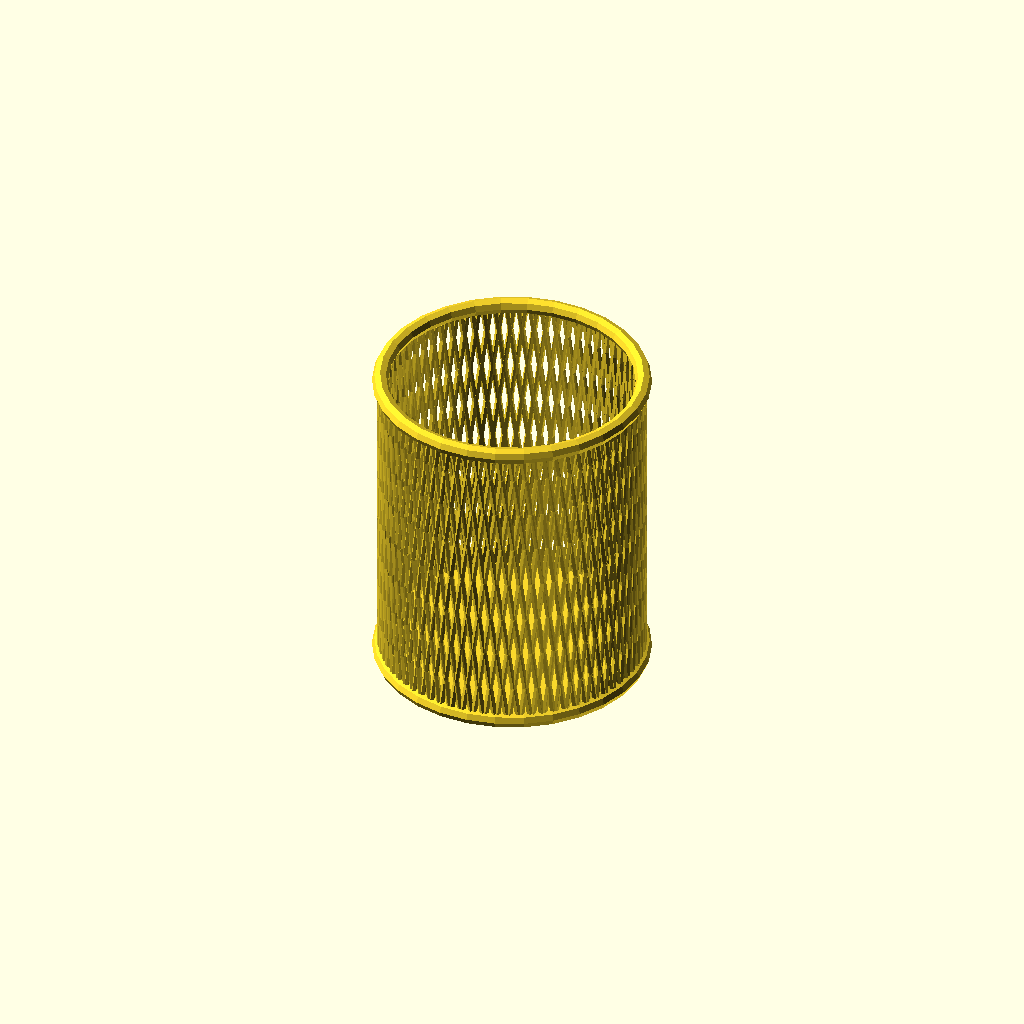
Cell 1: the model at its default parameters.
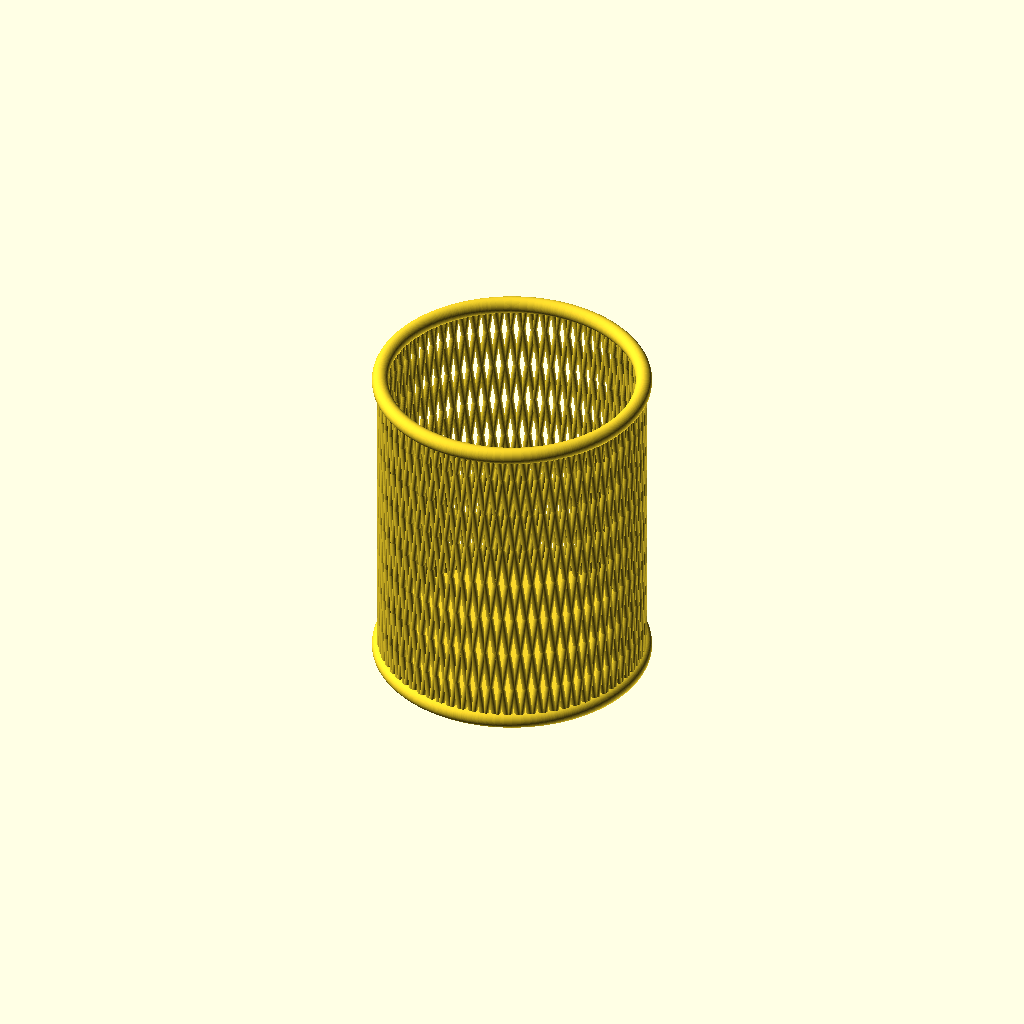
Cell 2: Resolution = 100 (everything else at default).
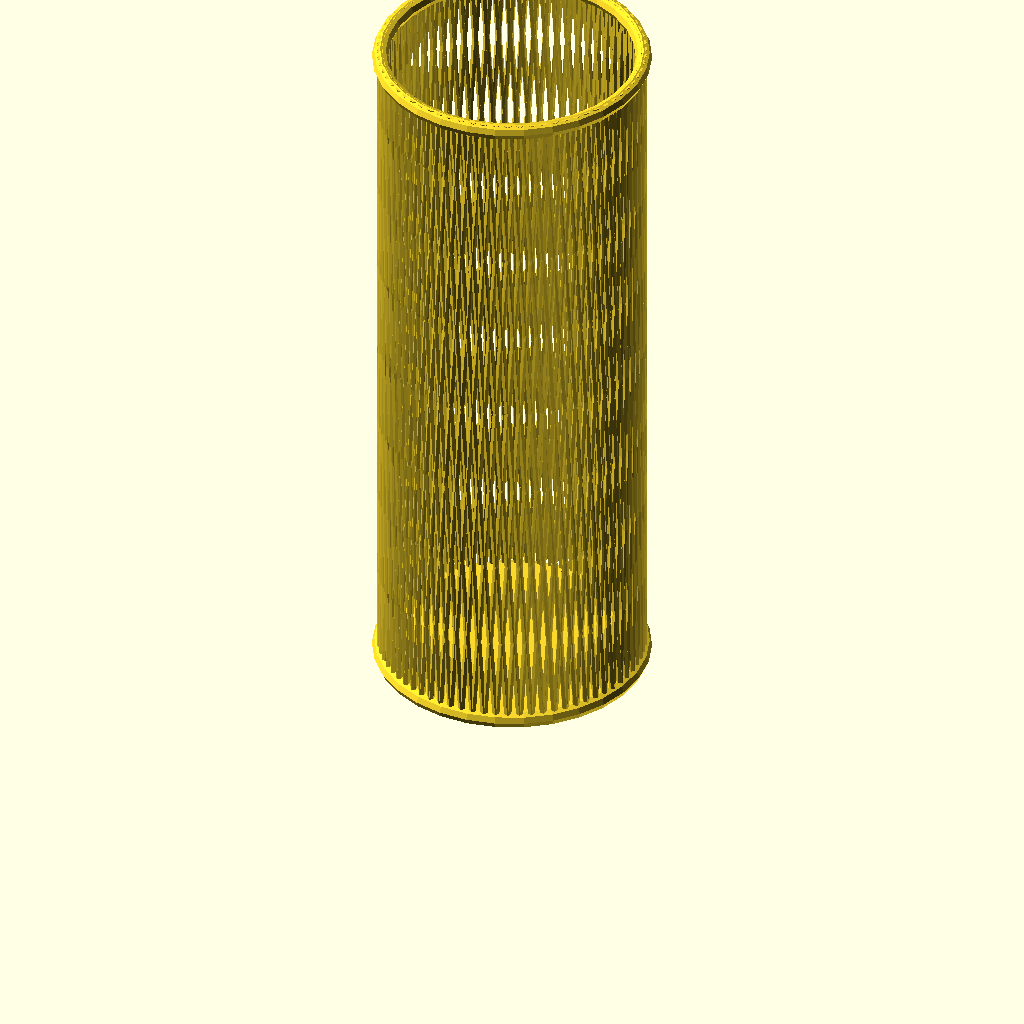
Cell 3: the same model with Height = 220.
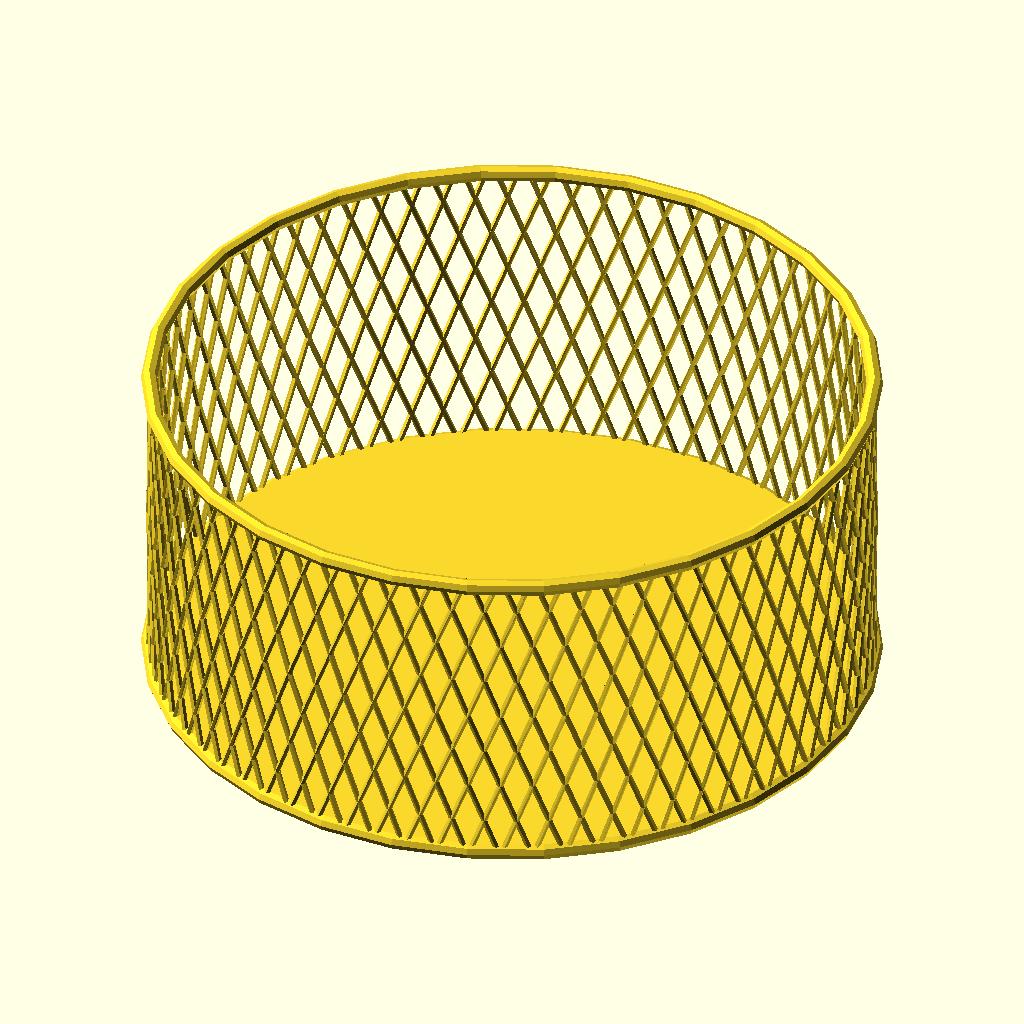
Cell 4: the same model with Radius = 110.
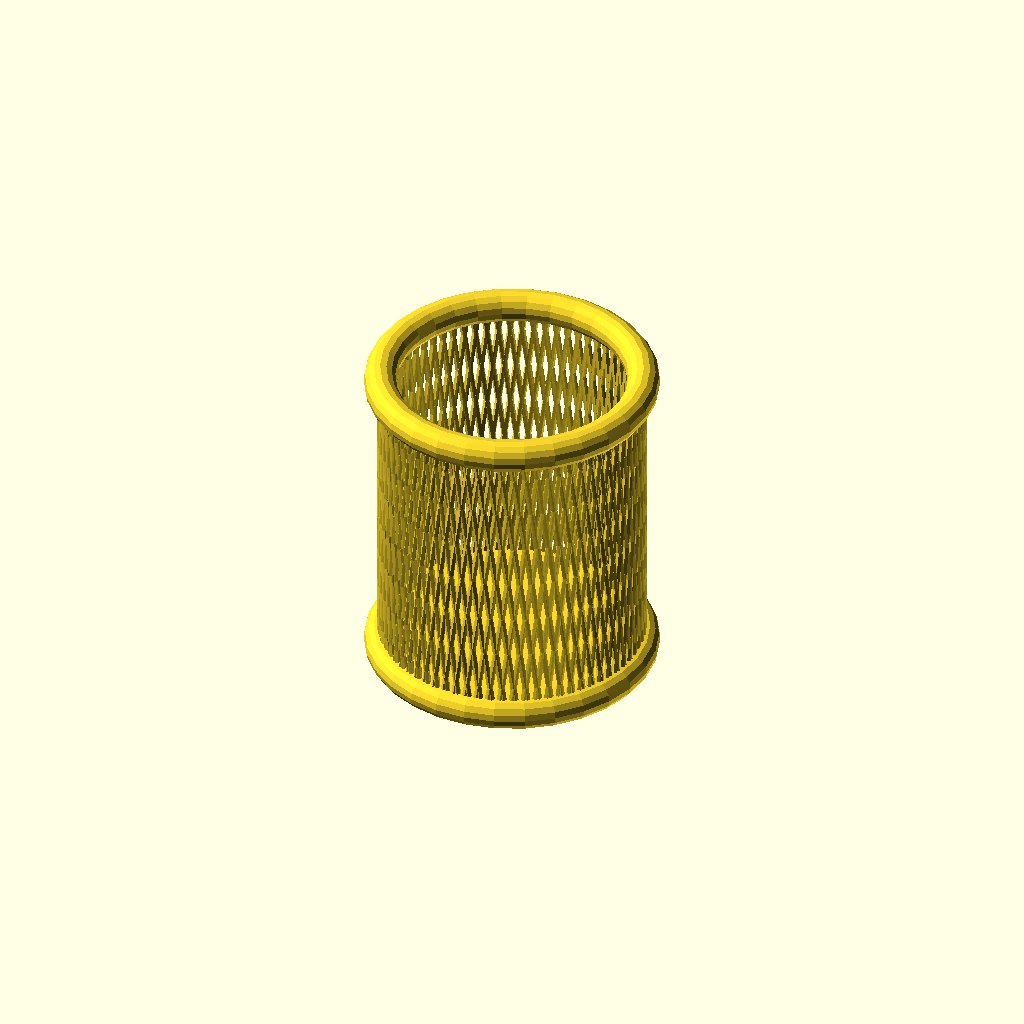
Cell 5: the same model with Base_Thickness = 10.
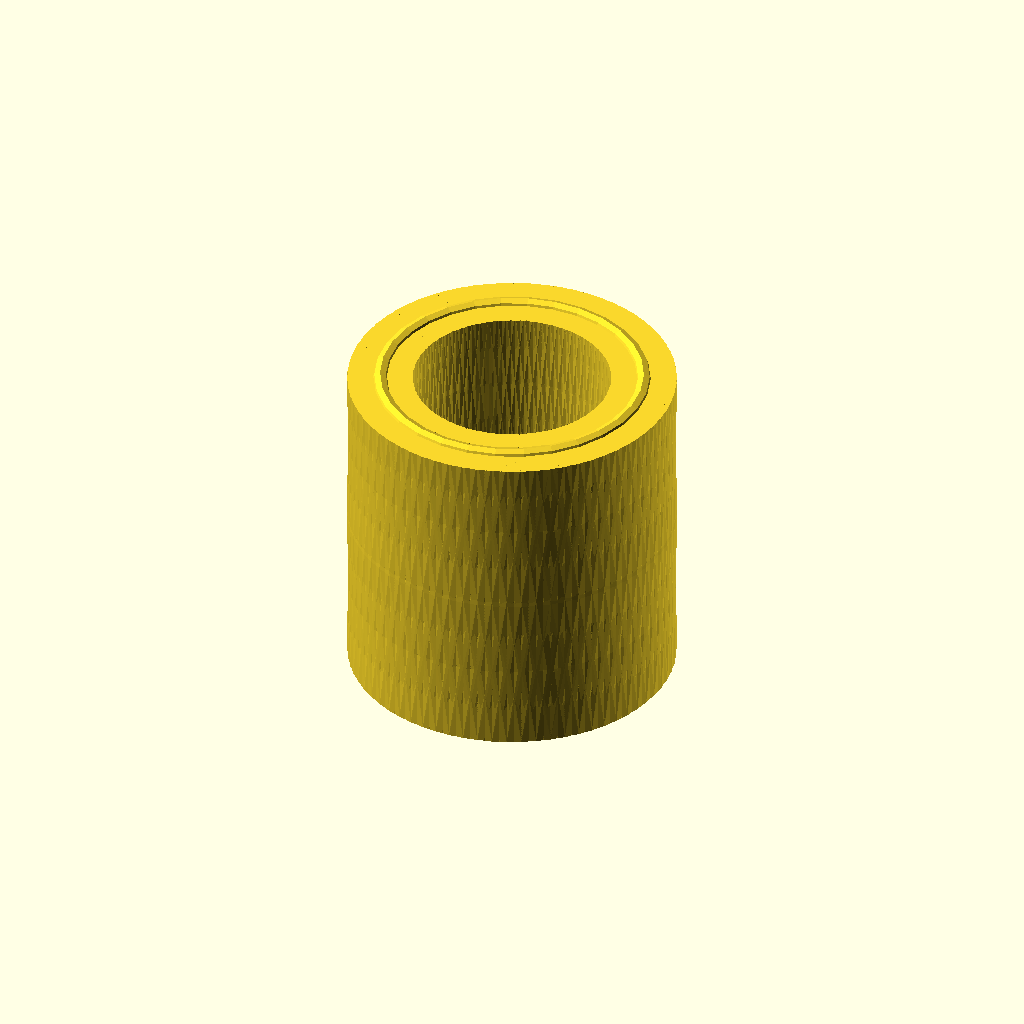
Cell 6 — Spiral_Thickness set to 10, the other parameters unchanged.
One fixed orthographic camera (rotation 55°, 0°, 25°; colour scheme Cornfield) for every cell.
OpenSCAD source file scadFiles/1406080/2185109.scad:
// Customizable Pen Stand v1.0 by EKOBEAN





//Menu Area Cor Customizer

//	Resolution 

Resolution = 0;	//	[20:100]

//	Height of the Stand

Height = 100;	//	[40:220]

//	Radius of the Stand

Radius = 40;	//	[40:110]

//	Base Thickness !

Base_Thickness = 5;	//	[2:10]

//	Spiral Cross Section Thickness

Spiral_Thickness = 1;	//	[1:10]

//	Number of Spirals

Spiral_Number = 70;	//	[20:200]

//	Twist of the first spiral

Spiral1_Slope = 20;	//	[0:100]

//	Twist of the second spiral

Spiral2_Slope = 20;	//	[0:100]



//Script for the Pen Stand !

$fn=(Resolution);



translate ([0,0,Base_Thickness/2])

cylinder(r=Radius,h=Base_Thickness, center=true );

translate ([0,0,Base_Thickness/2])

rotate_extrude(){

translate ([Radius,0,0])

circle(r=Base_Thickness/2, center=true);}

translate ([0,0,Height])

rotate_extrude(){

translate ([Radius,0,0])

circle(r=Base_Thickness/2, center=true);}

translate ([0,0,Height/95])

for(r=[0:(360/Spiral_Number):360]){

rotate ([0,0,r])

linear_extrude (height=Height,twist=Spiral1_Slope)

translate ([Radius,0,0])

circle(Spiral_Thickness);}

translate ([0,0,Height/95])

for(r=[0:(360/Spiral_Number):360]){

rotate ([0,0,r])

linear_extrude (height=Height,twist=-Spiral2_Slope)

translate ([Radius,0,0])

circle(Spiral_Thickness);}
Parameter table extracted from the source (name, type, default, range or options):
Resolution: number, default 0, range 20 to 100
Height: number, default 100, range 40 to 220
Radius: number, default 40, range 40 to 110
Base_Thickness: number, default 5, range 2 to 10
Spiral_Thickness: number, default 1, range 1 to 10
Spiral_Number: number, default 70, range 20 to 200
Spiral1_Slope: number, default 20, range 0 to 100
Spiral2_Slope: number, default 20, range 0 to 100
